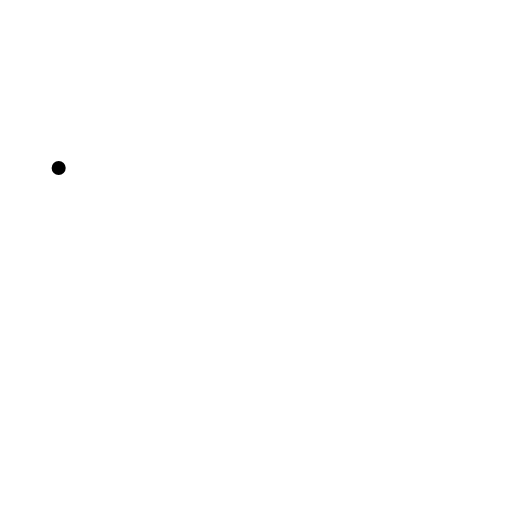
t = 0.00 s
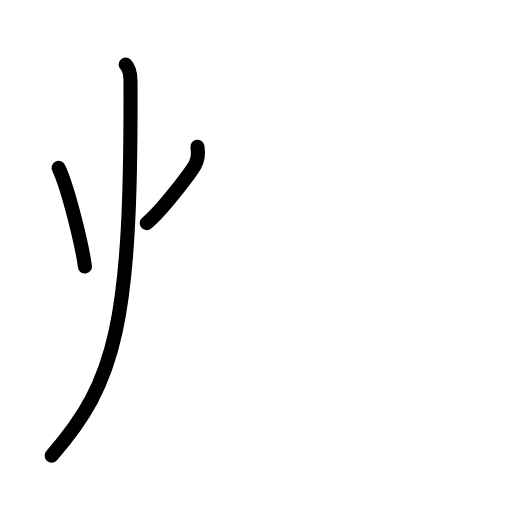
t = 2.75 s
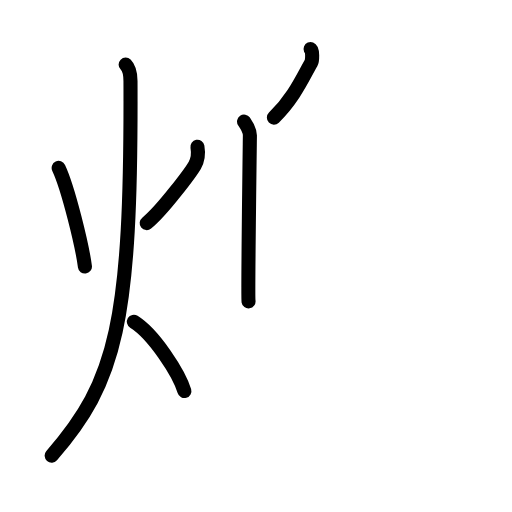
t = 5.50 s
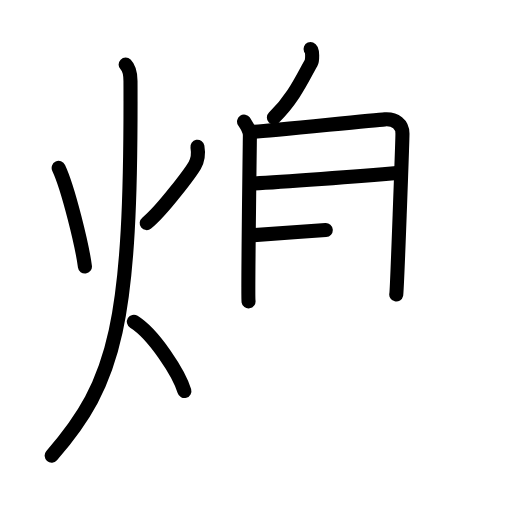
t = 8.50 s
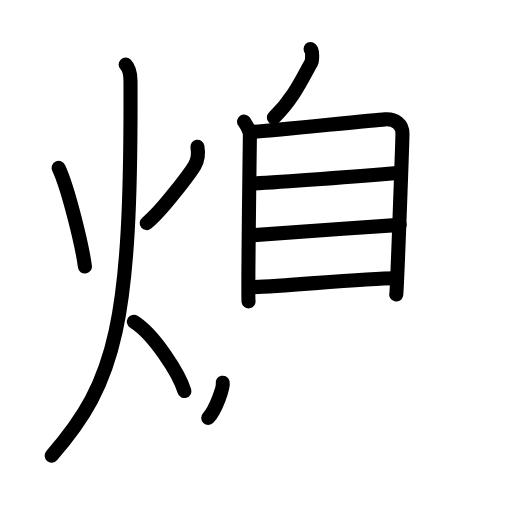
t = 10.50 s
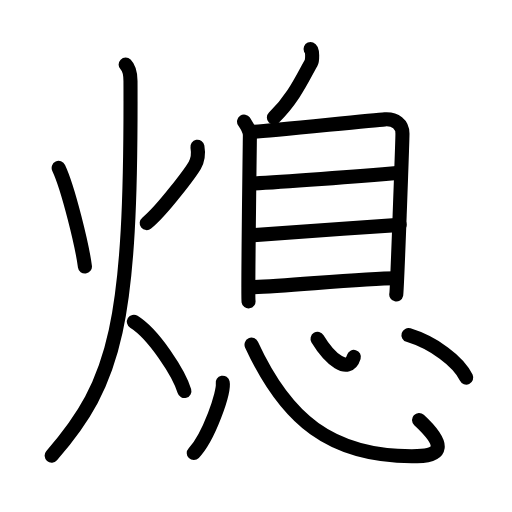
t = 14.00 s

The animated SVG that drew these frames (rendered in a browser with its animation timeline set to each time). Animation: 33 SMIL elements (animate=33); one cycle of 14.00 s.

<?xml version="1.0" encoding="UTF-8"?>
<!--
AniKanjiVG is licensed by CC-BY-SA Paul C. Sommerhoff (https://bitbucket.org/sommerhoff/anikanjivg).
AniKanjiVG uses KanjiVG which is licensed by CC-BY-SA Ulrich Apel (http://kanjivg.tagaini.net).
See also http://creativecommons.org/licenses/by-sa/3.0/
-->
<svg xmlns:kvg='http://kanjivg.tagaini.net' xmlns='http://www.w3.org/2000/svg' width='109' height='109' viewBox='0 0 109 109' style='fill:none;stroke:#000000;stroke-width:3;stroke-linecap:round;stroke-linejoin:round;' id="kvg:kanji_07184"><g id="kvg:07184" kvg:element="熄"><g id="kvg:07184-g1" kvg:element="火" kvg:position="left" kvg:radical="general"><path id="kvg:07184-s1" kvg:type="㇔" d="M12.49,35.75c2.05,4.34,5.03,16.66,5.59,21"><animate attributeName="d" begin="0.0s" dur="1.0s" from="M12.49,35.75C12.49,35.75,12.49,35.75,12.49,35.75" to="M12.49,35.75c2.05,4.34,5.03,16.66,5.59,21" />
</path>
<path id="kvg:07184-s2" kvg:type="㇒" d="M42.03,31.25c0.22,1.25,0.11,2.78-0.58,3.97c-0.69,1.19-6.77,9.5-10.22,12.28"><animate attributeName="d" begin="1.0s" dur="0.5s" from="M42.03,31.25C42.03,31.25,42.03,31.25,42.03,31.25" to="M42.03,31.25c0.22,1.25,0.11,2.78-0.58,3.97" />
<animate attributeName="d" begin="1.5s" dur="0.5s" from="M42.03,31.25c0.22,1.25,0.11,2.78-0.58,3.97c0,0,0,0,0,0,0" to="M42.03,31.25c0.22,1.25,0.11,2.78-0.58,3.97c-0.69,1.19-6.77,9.5-10.22,12.28" />
<animate attributeName="d" begin="0s" dur="1.0s" from="M-100,-100" to="M-100,-100" />
</path>
<path id="kvg:07184-s3" kvg:type="㇒" d="M26.75,13.75c0.76,0.75,1.02,2.25,1.03,3.5C28,68.75,24.75,81.25,11,97"><animate attributeName="d" begin="2.0s" dur="0.5s" from="M26.75,13.75C26.75,13.75,26.75,13.75,26.75,13.75" to="M26.75,13.75c0.76,0.75,1.02,2.25,1.03,3.5" />
<animate attributeName="d" begin="2.5s" dur="0.5s" from="M26.75,13.75c0.76,0.75,1.02,2.25,1.03,3.5c0,0,0,0,0,0,0" to="M26.75,13.75c0.76,0.75,1.02,2.25,1.03,3.5C28,68.75,24.75,81.25,11,97" />
<animate attributeName="d" begin="0s" dur="2.0s" from="M-100,-100" to="M-100,-100" />
</path>
<path id="kvg:07184-s4" kvg:type="㇔/㇏" d="M28.5,68.5c4.26,2.64,9.63,11.01,10.75,14.75"><animate attributeName="d" begin="3.0s" dur="1.0s" from="M28.5,68.5C28.5,68.5,28.5,68.5,28.5,68.5" to="M28.5,68.5c4.26,2.64,9.63,11.01,10.75,14.75" />
<animate attributeName="d" begin="0s" dur="3.0s" from="M-100,-100" to="M-100,-100" />
</path>
</g>
<g id="kvg:07184-g2" kvg:element="息" kvg:position="right"><g id="kvg:07184-g3" kvg:element="自" kvg:position="top"><path id="kvg:07184-s5" kvg:type="㇒" d="M66.12,10.44c0.44,0.17,0.41,2.43,0.13,2.91c-1.82,3.18-3.68,7.52-7.94,11.69"><animate attributeName="d" begin="4.0s" dur="0.5s" from="M66.12,10.44C66.12,10.44,66.12,10.44,66.12,10.44" to="M66.12,10.44c0.44,0.17,0.41,2.43,0.13,2.91" />
<animate attributeName="d" begin="4.5s" dur="0.5s" from="M66.12,10.44c0.44,0.17,0.41,2.43,0.13,2.91c0,0,0,0,0,0,0" to="M66.12,10.44c0.44,0.17,0.41,2.43,0.13,2.91c-1.82,3.18-3.68,7.52-7.94,11.69" />
<animate attributeName="d" begin="0s" dur="4.0s" from="M-100,-100" to="M-100,-100" />
</path>
<g id="kvg:07184-g4" kvg:element="目"><path id="kvg:07184-s6" kvg:type="㇑" d="M51.96,25.88c0.54,0.79,1.25,1.87,1.24,2.96s-0.46,34.22-0.29,35.32"><animate attributeName="d" begin="5.0s" dur="1.0s" from="M51.96,25.88C51.96,25.88,51.96,25.88,51.96,25.88" to="M51.96,25.88c0.54,0.79,1.25,1.87,1.24,2.96s-0.46,34.22-0.29,35.32" />
<animate attributeName="d" begin="0s" dur="5.0s" from="M-100,-100" to="M-100,-100" />
</path>
<path id="kvg:07184-s7" kvg:type="㇕a" d="M53.62,28.08c2.92-0.16,25.64-2.49,28.31-2.67c2.22-0.15,3.77,1.05,3.75,3.09c-0.01,1.32-1.14,33.38-1.32,34.19"><animate attributeName="d" begin="6.0s" dur="0.3333333333333333s" from="M53.62,28.08C53.62,28.08,53.62,28.08,53.62,28.08" to="M53.62,28.08c2.92-0.16,25.64-2.49,28.31-2.67" />
<animate attributeName="d" begin="6.333333333333333s" dur="0.3333333333333333s" from="M53.62,28.08c2.92-0.16,25.64-2.49,28.31-2.67c0,0,0,0,0,0,0" to="M53.62,28.08c2.92-0.16,25.64-2.49,28.31-2.67c2.22-0.15,3.77,1.05,3.75,3.09" />
<animate attributeName="d" begin="6.666666666666667s" dur="0.3333333333333333s" from="M53.62,28.08c2.92-0.16,25.64-2.49,28.31-2.67c2.22-0.15,3.77,1.05,3.75,3.09c0,0,0,0,0,0,0" to="M53.62,28.08c2.92-0.16,25.64-2.49,28.31-2.67c2.22-0.15,3.77,1.05,3.75,3.09c-0.01,1.32-1.14,33.38-1.32,34.19" />
<animate attributeName="d" begin="0s" dur="6.0s" from="M-100,-100" to="M-100,-100" />
</path>
<path id="kvg:07184-s8" kvg:type="㇐a" d="M53.43,39.08c5.76-0.23,23.56-1.58,31.6-2.29"><animate attributeName="d" begin="7.0s" dur="1.0s" from="M53.43,39.08C53.43,39.08,53.43,39.08,53.43,39.08" to="M53.43,39.08c5.76-0.23,23.56-1.58,31.6-2.29" />
<animate attributeName="d" begin="0s" dur="7.0s" from="M-100,-100" to="M-100,-100" />
</path>
<path id="kvg:07184-s9" kvg:type="㇐a" d="M53.62,50.09c7.29-0.48,21.28-1.57,31.46-2.22"><animate attributeName="d" begin="8.0s" dur="1.0s" from="M53.62,50.09C53.62,50.09,53.62,50.09,53.62,50.09" to="M53.62,50.09c7.29-0.48,21.28-1.57,31.46-2.22" />
<animate attributeName="d" begin="0s" dur="8.0s" from="M-100,-100" to="M-100,-100" />
</path>
<path id="kvg:07184-s10" kvg:type="㇐a" d="M53.26,61.14c5.8-0.04,23.58-1.87,31.08-1.92"><animate attributeName="d" begin="9.0s" dur="1.0s" from="M53.26,61.14C53.26,61.14,53.26,61.14,53.26,61.14" to="M53.26,61.14c5.8-0.04,23.58-1.87,31.08-1.92" />
<animate attributeName="d" begin="0s" dur="9.0s" from="M-100,-100" to="M-100,-100" />
</path>
</g>
</g>
<g id="kvg:07184-g5" kvg:element="心" kvg:position="bottom"><path id="kvg:07184-s11" kvg:type="㇔" d="M47.41,81.47c0.4,1.97-2.98,11.69-6.16,14.98"><animate attributeName="d" begin="10.0s" dur="1.0s" from="M47.41,81.47C47.41,81.47,47.41,81.47,47.41,81.47" to="M47.41,81.47c0.4,1.97-2.98,11.69-6.16,14.98" />
<animate attributeName="d" begin="0s" dur="10.0s" from="M-100,-100" to="M-100,-100" />
</path>
<path id="kvg:07184-s12" kvg:type="㇟b" d="M53.55,73.38C60.75,89,70.25,97.5,88.82,97.11c5.31-0.11,6.18-2.36,0.39-7.69"><animate attributeName="d" begin="11.0s" dur="0.5s" from="M53.55,73.38C53.55,73.38,53.55,73.38,53.55,73.38" to="M53.55,73.38C60.75,89,70.25,97.5,88.82,97.11" />
<animate attributeName="d" begin="11.5s" dur="0.5s" from="M53.55,73.38C60.75,89,70.25,97.5,88.82,97.11c0,0,0,0,0,0,0" to="M53.55,73.38C60.75,89,70.25,97.5,88.82,97.11c5.31-0.11,6.18-2.36,0.39-7.69" />
<animate attributeName="d" begin="0s" dur="11.0s" from="M-100,-100" to="M-100,-100" />
</path>
<path id="kvg:07184-s13" kvg:type="㇔a" d="M67.6,72.14c2.65,4.36,6.6,7.58,7.73,3.84"><animate attributeName="d" begin="12.0s" dur="1.0s" from="M67.6,72.14C67.6,72.14,67.6,72.14,67.6,72.14" to="M67.6,72.14c2.65,4.36,6.6,7.58,7.73,3.84" />
<animate attributeName="d" begin="0s" dur="12.0s" from="M-100,-100" to="M-100,-100" />
</path>
<path id="kvg:07184-s14" kvg:type="㇔" d="M86.96,71.34c5.32,1.63,10.63,5.55,12.29,9.04"><animate attributeName="d" begin="13.0s" dur="1.0s" from="M86.96,71.34C86.96,71.34,86.96,71.34,86.96,71.34" to="M86.96,71.34c5.32,1.63,10.63,5.55,12.29,9.04" />
<animate attributeName="d" begin="0s" dur="13.0s" from="M-100,-100" to="M-100,-100" />
</path>
</g>
</g>
</g>
</svg>
